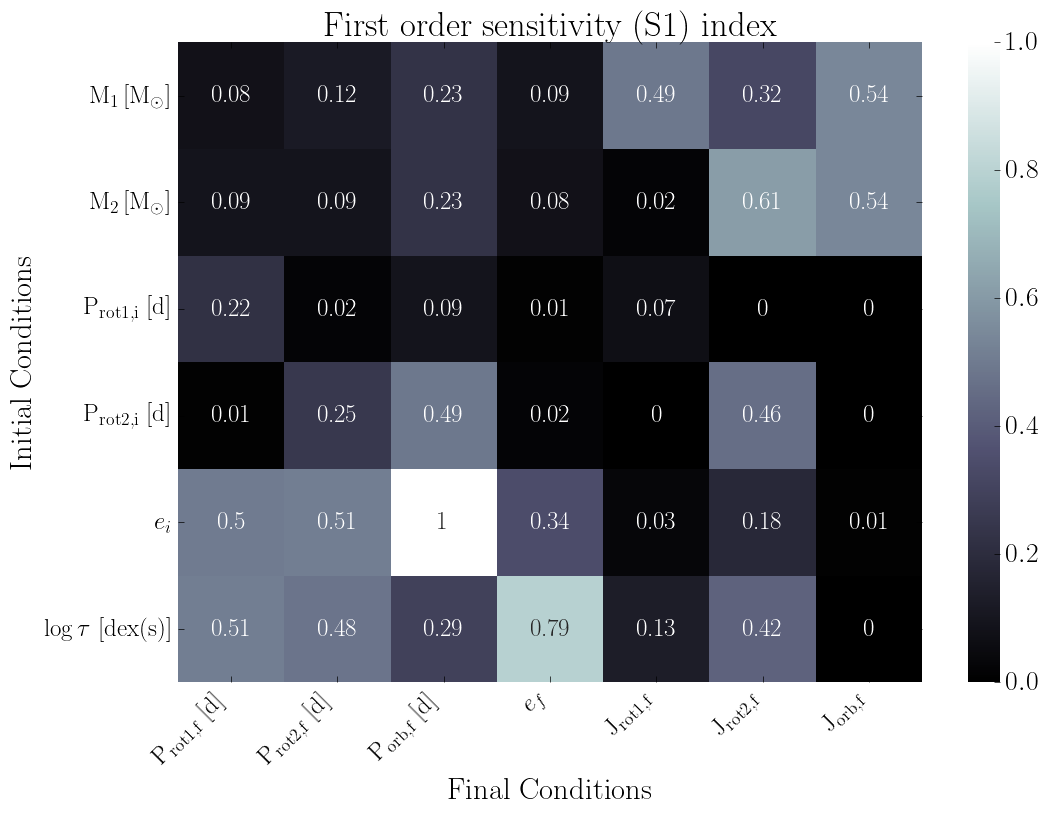

The file beside this chart, header and first rows:
, final.primary.RotPer, final.secondary.RotPer, final.secondary.OrbPeriod, final.secondary.Eccentricity, final.primary.RotAngMom, final.secondary.RotAngMom, final.secondary.OrbAngMom
primary.dMass, 0.08, 0.12, 0.23, 0.09, 0.49, 0.32, 0.54
secondary.dMass, 0.09, 0.09, 0.23, 0.08, 0.02, 0.61, 0.54
primary.dRotPeriod, 0.22, 0.02, 0.09, 0.01, 0.07, 0.0, 0.0
secondary.dRotPeriod, 0.01, 0.25, 0.49, 0.02, 0.0, 0.46, 0.0
secondary.dEcc, 0.5, 0.51, 1.0, 0.34, 0.03, 0.18, 0.01
primary.dTidalTau, 0.51, 0.48, 0.29, 0.79, 0.13, 0.42, 0.0
